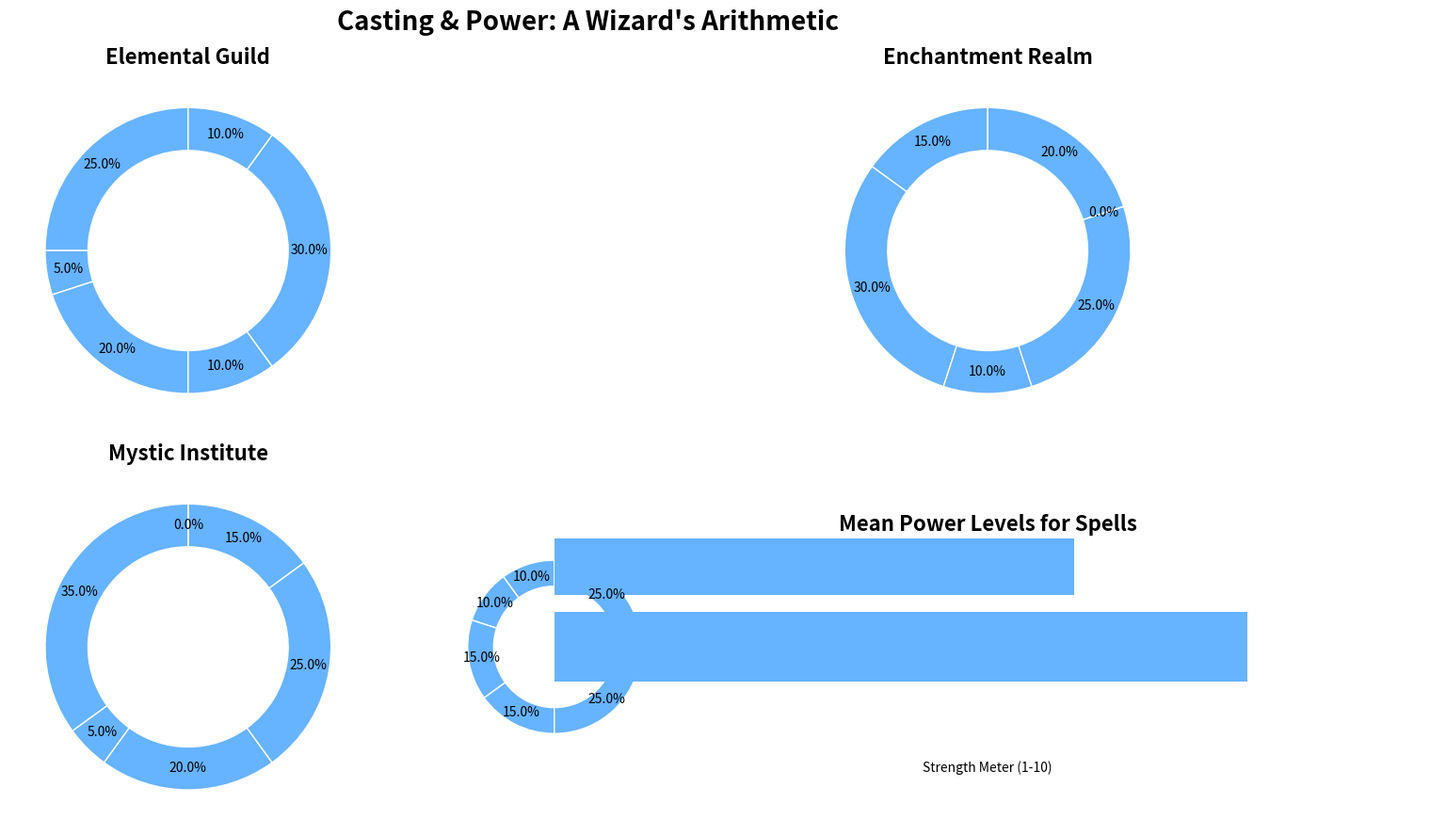

Write Python code to recreate this figure.
import matplotlib.pyplot as plt
import numpy as np

wizardry_schools = ['Elemental Guild', 'Enchantment Realm', 'Mystic Institute', 'Arcane Academy']
spell_types = ['Earth Spells', 'Healing Spells', 'Fire Spells', 'Air Spells', 'Lightning Spells', 'Water Spells']

arcane_spells = [25, 5, 20, 10, 30, 10]
mystic_spells = [15, 30, 10, 25, 0, 20]
elemental_spells = [35, 5, 20, 25, 15, 0]
enchantment_spells = [10, 10, 15, 15, 25, 25]

average_power_levels = [8, 6, 7, 9]

single_color = '#66b3ff'

fig, axs = plt.subplots(2, 2, figsize=(18, 9))

data = [arcane_spells, mystic_spells, elemental_spells, enchantment_spells]

for i, ax in enumerate(axs.flatten()[:len(data)]):
    wedges, texts, autotexts = ax.pie(
        data[i],
        autopct='%1.1f%%',
        pctdistance=0.85,
        colors=[single_color] * len(data[i]),
        startangle=90,
        wedgeprops=dict(width=0.3, edgecolor='w')
    )
    # Draw white circle at the center to turn pie into a donut
    center_circle = plt.Circle((0, 0), 0.50, fc='white')
    ax.add_artist(center_circle)
    ax.set_title(wizardry_schools[i], fontsize=16, fontweight='bold', loc='center')

fig.suptitle("Casting & Power: A Wizard's Arithmetic", fontsize=20, fontweight='bold')

axs.flatten()[-1].barh(wizardry_schools, average_power_levels, color=single_color)
axs.flatten()[-1].set_title('Mean Power Levels for Spells', fontsize=16, fontweight='bold')
axs.flatten()[-1].set_xlabel('Strength Meter (1-10)')
axs.flatten()[-1].set_xlim(0, 10)

plt.tight_layout()
plt.show()
